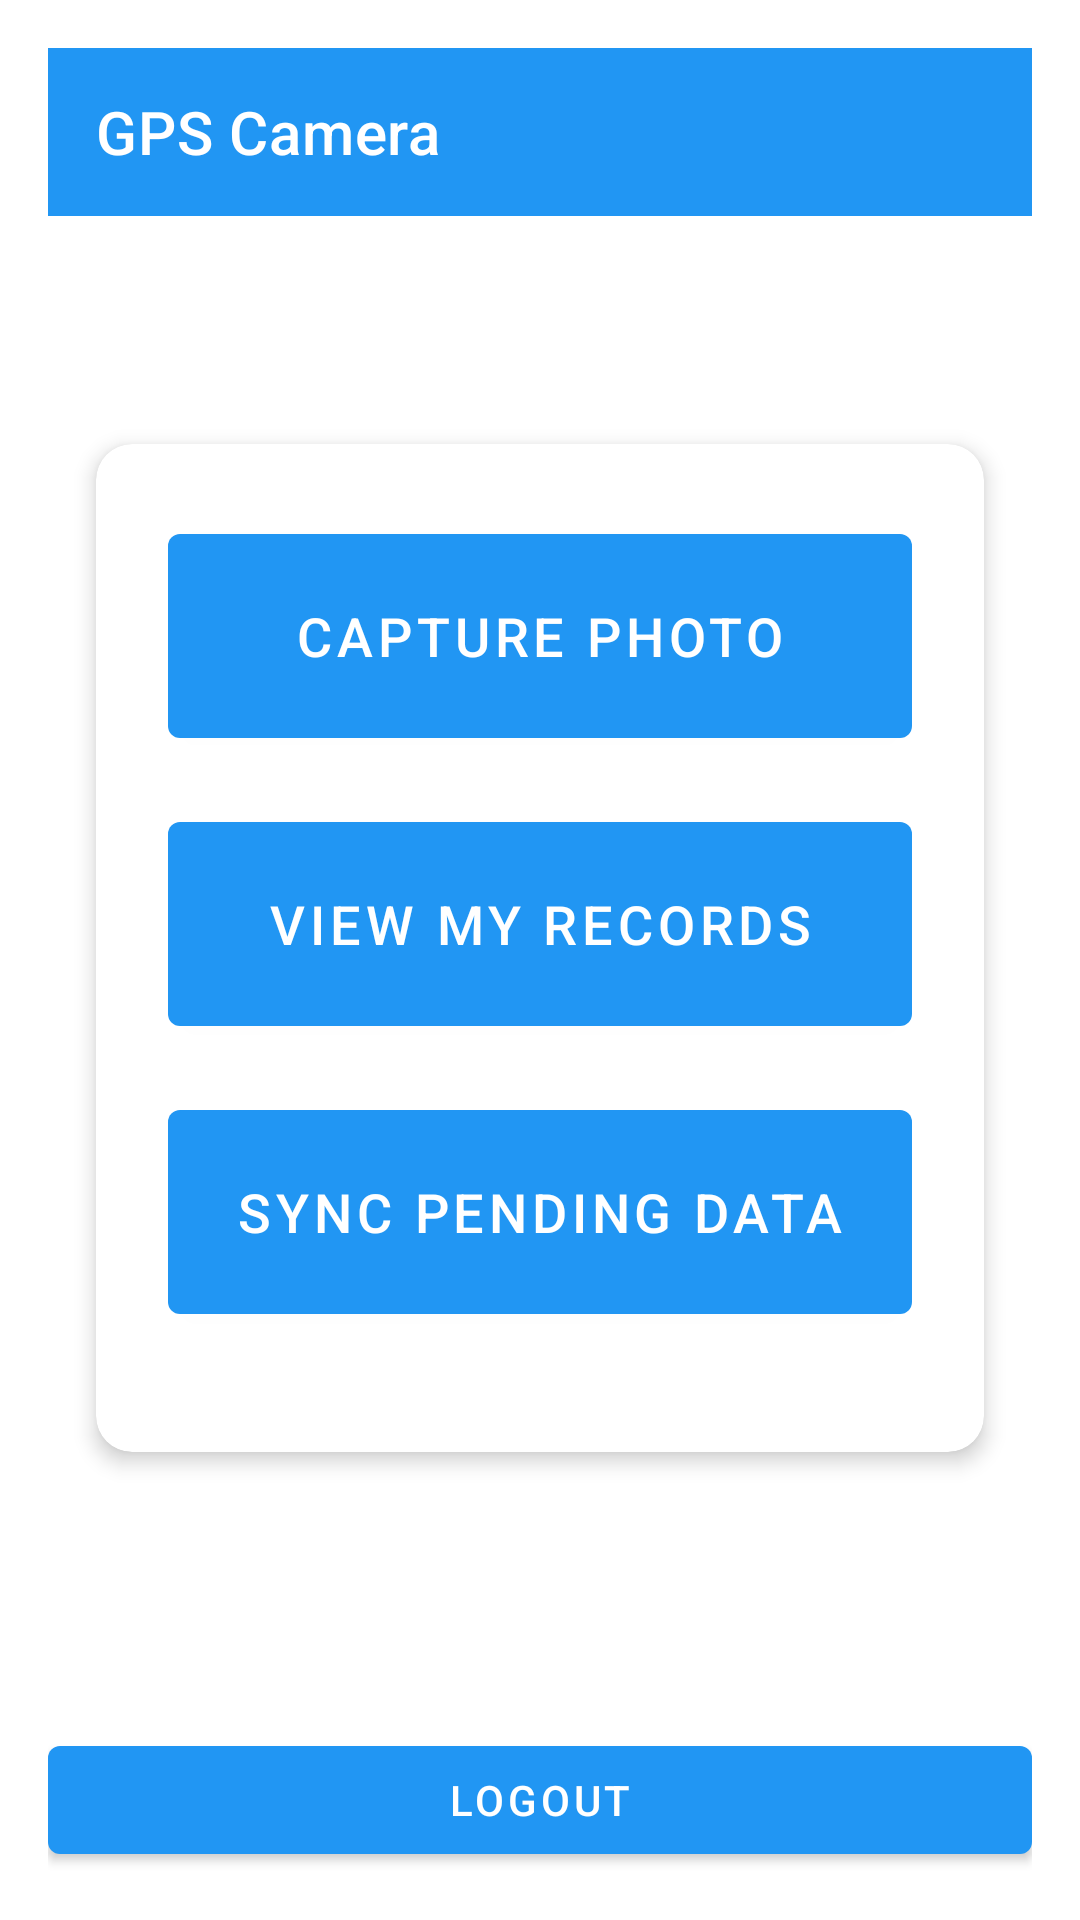

Android layout source for this screen:
<!-- AndroidManifest.xml: application theme Theme.GPSCameraApp -->
<!-- res/layout/activity_home.xml -->
<?xml version="1.0" encoding="utf-8"?>
<LinearLayout xmlns:android="http://schemas.android.com/apk/res/android"
    xmlns:app="http://schemas.android.com/apk/res-auto"
    android:layout_width="match_parent"
    android:layout_height="match_parent"
    android:orientation="vertical"
    android:padding="16dp">

    <androidx.appcompat.widget.Toolbar
        android:id="@+id/toolbar"
        android:layout_width="match_parent"
        android:layout_height="?attr/actionBarSize"
        android:background="?attr/colorPrimary"
        app:title="@string/home_title"
        app:titleTextColor="@android:color/white" />

    <LinearLayout
        android:layout_width="match_parent"
        android:layout_height="0dp"
        android:layout_weight="1"
        android:orientation="vertical"
        android:gravity="center">

        <com.google.android.material.card.MaterialCardView
            android:layout_width="match_parent"
            android:layout_height="wrap_content"
            android:layout_margin="16dp"
            app:cardCornerRadius="12dp"
            app:cardElevation="4dp">

            <LinearLayout
                android:layout_width="match_parent"
                android:layout_height="wrap_content"
                android:orientation="vertical"
                android:padding="24dp">

                <com.google.android.material.button.MaterialButton
                    android:id="@+id/btnCapturePhoto"
                    android:layout_width="match_parent"
                    android:layout_height="wrap_content"
                    android:text="@string/capture_photo"
                    android:layout_marginBottom="16dp"
                    android:minHeight="80dp"
                    android:textSize="18sp" />

                <com.google.android.material.button.MaterialButton
                    android:id="@+id/btnViewRecords"
                    android:layout_width="match_parent"
                    android:layout_height="wrap_content"
                    android:text="@string/view_records"
                    android:layout_marginBottom="16dp"
                    android:minHeight="80dp"
                    android:textSize="18sp" />

                <com.google.android.material.button.MaterialButton
                    android:id="@+id/btnSyncPending"
                    android:layout_width="match_parent"
                    android:layout_height="wrap_content"
                    android:text="@string/sync_pending"
                    android:layout_marginBottom="16dp"
                    android:minHeight="80dp"
                    android:textSize="18sp" />

            </LinearLayout>
        </com.google.android.material.card.MaterialCardView>

    </LinearLayout>

    <com.google.android.material.button.MaterialButton
        android:id="@+id/btnLogout"
        android:layout_width="match_parent"
        android:layout_height="wrap_content"
        android:text="@string/logout"
        android:layout_marginTop="16dp" />

</LinearLayout>
<!-- resources referenced by this layout -->
<resources>
  <string name="capture_photo">Capture Photo</string>
  <string name="home_title">GPS Camera</string>
  <string name="logout">Logout</string>
  <string name="sync_pending">Sync Pending Data</string>
  <string name="view_records">View My Records</string>
  <style name="Theme.GPSCameraApp" parent="Theme.MaterialComponents.DayNight.DarkActionBar">
          <item name="colorPrimary">@color/primary</item>
          <item name="colorPrimaryDark">@color/primary_dark</item>
          <item name="colorAccent">@color/accent</item>
      </style>
  <color name="primary">#FF2196F3</color>
  <color name="primary_dark">#FF1976D2</color>
  <color name="accent">#FFFF5722</color>
</resources>
